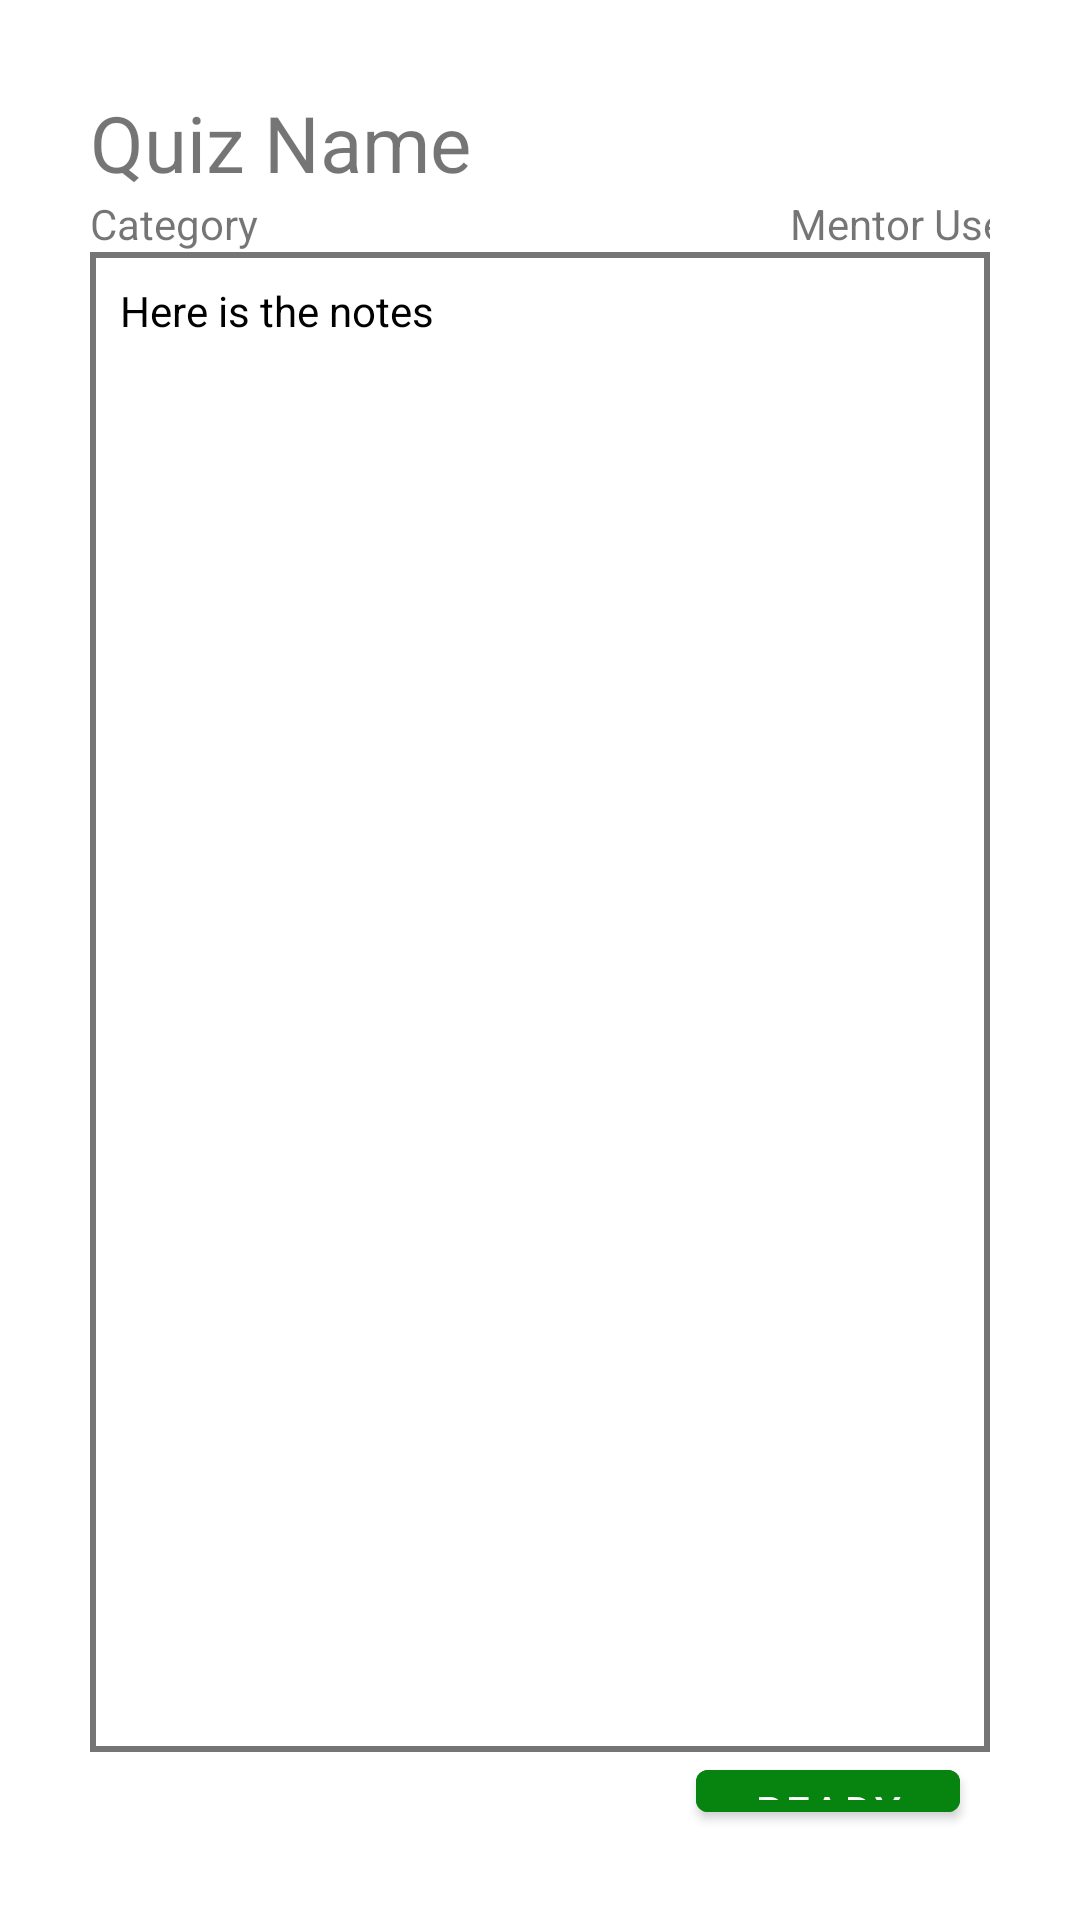

Write the Android layout XML for this screen, with the resource values it uses.
<!-- AndroidManifest.xml: application theme Theme.Quizellapp -->
<!-- res/layout/activity_notes_view.xml -->
<?xml version="1.0" encoding="utf-8"?>
<androidx.constraintlayout.widget.ConstraintLayout xmlns:android="http://schemas.android.com/apk/res/android"
    xmlns:app="http://schemas.android.com/apk/res-auto"
    xmlns:tools="http://schemas.android.com/tools"
    android:layout_width="match_parent"
    android:layout_height="match_parent"
    tools:context=".NotesView">

    <LinearLayout
        android:id="@+id/linearLayout5"
        android:layout_width="0dp"
        android:layout_height="0dp"
        android:layout_margin="30dp"
        android:layout_marginStart="30dp"
        android:layout_marginTop="30dp"
        android:layout_marginEnd="30dp"
        android:layout_marginBottom="30dp"
        android:orientation="vertical"
        app:layout_constraintBottom_toBottomOf="parent"
        app:layout_constraintEnd_toEndOf="parent"
        app:layout_constraintStart_toStartOf="parent"
        app:layout_constraintTop_toTopOf="parent">

        <TextView
            android:id="@+id/QuizName"
            android:layout_width="200dp"
            android:layout_height="wrap_content"
            android:text="Quiz Name"
            android:textSize="26dp" />

        <LinearLayout
            android:layout_width="match_parent"
            android:layout_height="wrap_content"
            android:orientation="horizontal">

            <TextView
                android:id="@+id/Category"
                android:layout_width="200dp"
                android:layout_height="wrap_content"
                android:text="Category"
                android:textSize="14dp" />

            <TextView
                android:id="@+id/MentorUserName"
                android:layout_width="150dp"
                android:layout_height="wrap_content"
                android:gravity="right"
                android:text="Mentor User Name"
                android:textSize="14dp" />
        </LinearLayout>

        <LinearLayout
            android:layout_width="match_parent"
            android:layout_height="500dp"
            android:background="@drawable/reviewbox">

            <TextView
                android:id="@+id/Notes"
                android:layout_width="match_parent"
                android:layout_height="match_parent"
                android:padding="10dp"
                android:textColor="@color/black"
                android:text="Here is the notes" />

        </LinearLayout>

        <com.google.android.material.button.MaterialButton
            android:id="@+id/Ready"
            android:layout_width="wrap_content"
            android:layout_height="wrap_content"
            android:layout_gravity="right"
            android:layout_marginRight="10dp"
            android:backgroundTint="@color/green"
            android:text="Ready" />

    </LinearLayout>


</androidx.constraintlayout.widget.ConstraintLayout>
<!-- resources referenced by this layout -->
<resources>
  <color name="black">#FF000000</color>
  <color name="green">#078310</color>
  <!-- drawable reviewbox (drawable) -->
  <?xml version="1.0" encoding="utf-8"?>
  <shape xmlns:android="http://schemas.android.com/apk/res/android">
      <stroke
          android:width="2dp"
          android:color="@color/grey"
          />
  
  </shape>
  <style name="Theme.Quizellapp" parent="Theme.MaterialComponents.DayNight.NoActionBar">
              
              <item name="colorPrimary">@color/purple_500</item>
              <item name="colorPrimaryVariant">@color/purple_700</item>
              <item name="colorOnPrimary">@color/white</item>
              
              <item name="colorSecondary">#212F3C</item>
              <item name="colorSecondaryVariant">#212F3C</item>
              <item name="colorOnSecondary">@color/black</item>
              <item name="drawerArrowStyle">@style/DrawerVBage_ArrowStyle</item>
              
              <item name="android:statusBarColor" tools:targetApi="l">?attr/colorSecondary</item>
              <item name="android:navigationBarColor">?attr/colorSecondary</item>
              
      </style>
  <color name="grey">#FF757575</color>
  <color name="purple_500">#FF6200EE</color>
  <color name="purple_700">#FF3700B3</color>
  <color name="white">#FFFFFFFF</color>
  <style name="DrawerVBage_ArrowStyle" parent="@style/Widget.AppCompat.DrawerArrowToggle">
          <item name="spinBars">true</item>
          <item name="color">@color/white</item>
      </style>
</resources>
